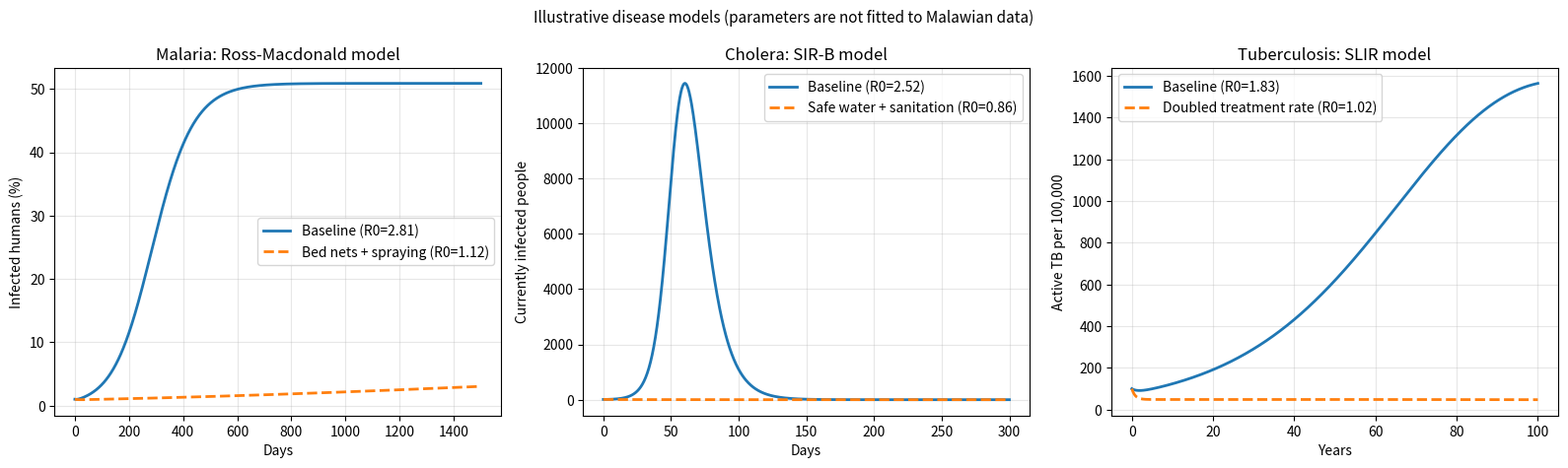

Reproduce this figure in Python.
"""
Compartmental models of malaria, cholera and tuberculosis in Python.

Author: Cosmo Chidothi
Tools: NumPy, SciPy (solve_ivp), Matplotlib

Models
------
1. Malaria  - Ross-Macdonald model (humans SIS, mosquitoes SI)
2. Cholera  - SIR-B model (humans SIR + free-living Vibrio cholerae in water)
3. TB       - SLIR-type model (Susceptible, Latent, Infectious, Recovered/treated)

Each model is run twice: a baseline and an intervention scenario
(bed nets, water/sanitation, better TB treatment).

IMPORTANT: parameter values are illustrative, chosen from typical ranges in the
literature to demonstrate the method. They are NOT fitted to Malawian data.
"""
import numpy as np
from scipy.integrate import solve_ivp
import matplotlib

matplotlib.use("Agg")
import matplotlib.pyplot as plt


# ---------------------------------------------------------------- Malaria
def malaria_params(m=0.5):
    return dict(
        m=m,      # mosquitoes per human
        a=0.25,   # bites per mosquito per day
        b=0.30,   # prob. infection mosquito -> human per bite
        c=0.30,   # prob. infection human -> mosquito per bite
        r=0.01,   # human recovery rate (1/day, ~100 days infectious)
        mu=0.10,  # mosquito death rate (1/day, ~10 day lifespan)
    )


def malaria_rhs(t, y, p):
    Ih, Im = y  # fraction of infected humans / mosquitoes
    dIh = p["m"] * p["a"] * p["b"] * Im * (1 - Ih) - p["r"] * Ih
    dIm = p["a"] * p["c"] * Ih * (1 - Im) - p["mu"] * Im
    return [dIh, dIm]


def malaria_R0(p):
    # Threshold quantity (squared form): > 1 means malaria persists
    return p["m"] * p["a"] ** 2 * p["b"] * p["c"] / (p["r"] * p["mu"])


# ---------------------------------------------------------------- Cholera
def cholera_params(beta_w=0.15):
    return dict(
        beta_w=beta_w,  # water-borne transmission rate (1/day)
        beta_h=0.05,    # direct person-to-person transmission (1/day)
        K=1e6,          # Vibrio concentration giving 50% infection chance
        gamma=0.2,      # recovery rate (1/day, ~5 days)
        xi=10.0,        # shedding rate per infected person into water
        delta=0.33,     # bacterial decay rate in water (1/day)
        mu=1 / (60 * 365),  # birth/death rate (1/day)
        N=100_000,      # community size
    )


def cholera_rhs(t, y, p):
    S, I, R, B = y
    N = p["N"]
    force = p["beta_w"] * B / (p["K"] + B) + p["beta_h"] * I / N
    dS = p["mu"] * N - force * S - p["mu"] * S
    dI = force * S - (p["gamma"] + p["mu"]) * I
    dR = p["gamma"] * I - p["mu"] * R
    dB = p["xi"] * I - p["delta"] * B
    return [dS, dI, dR, dB]


def cholera_R0(p):
    # Early-epidemic threshold, S ~ N and B small
    return (p["beta_w"] * p["xi"] * p["N"] / (p["K"] * p["delta"]) + p["beta_h"]) / (
        p["gamma"] + p["mu"]
    )


# ---------------------------------------------------------------------- TB
def tb_params(gamma=0.5):
    return dict(
        beta=1.5,      # transmission rate per infectious person per year
        sigma=0.05,    # progression latent -> active (1/yr)
        gamma=gamma,   # treatment/recovery rate (1/yr)
        mu=0.02,       # natural birth/death rate (1/yr)
        mu_tb=0.10,    # TB-induced death rate (1/yr)
        rho=0.9,       # fraction of recovered who stay protected (rest relapse to latent)
    )


def tb_rhs(t, y, p):
    S, L, I, R = y
    N = S + L + I + R
    lam = p["beta"] * I / N
    dS = p["mu"] * N - lam * S - p["mu"] * S
    dL = lam * S + (1 - p["rho"]) * p["gamma"] * I - (p["sigma"] + p["mu"]) * L
    dI = p["sigma"] * L - (p["gamma"] + p["mu"] + p["mu_tb"]) * I
    dR = p["rho"] * p["gamma"] * I - p["mu"] * R
    return [dS, dL, dI, dR]


def tb_R0(p):
    # Includes relapse: a fraction (1 - rho) of treated cases return to the
    # latent class, so they can become infectious again.
    prog = p["sigma"] / (p["sigma"] + p["mu"])  # chance latent -> active
    leave_I = p["gamma"] + p["mu"] + p["mu_tb"] - (1 - p["rho"]) * p["gamma"] * prog
    return p["beta"] * prog / leave_I


# ------------------------------------------------------------------ driver
def run(rhs, y0, p, t_end, n=1000):
    t_eval = np.linspace(0, t_end, n)
    sol = solve_ivp(rhs, (0, t_end), y0, args=(p,), t_eval=t_eval,
                    method="LSODA", rtol=1e-8, atol=1e-10)
    return sol.t, sol.y


def main():
    fig, axes = plt.subplots(1, 3, figsize=(16, 4.8))
    summary = []

    # ---- Malaria (time in days -> plot in days)
    base, ctrl = malaria_params(0.5), malaria_params(0.2)  # nets/spraying cut m by 60%
    t, yb = run(malaria_rhs, [0.01, 0.0], base, 1500)
    _, yc = run(malaria_rhs, [0.01, 0.0], ctrl, 1500)
    ax = axes[0]
    ax.plot(t, yb[0] * 100, lw=2, label=f"Baseline (R0={malaria_R0(base):.2f})")
    ax.plot(t, yc[0] * 100, lw=2, ls="--",
            label=f"Bed nets + spraying (R0={malaria_R0(ctrl):.2f})")
    ax.set(title="Malaria: Ross-Macdonald model", xlabel="Days",
           ylabel="Infected humans (%)")
    ax.legend()
    summary.append(("Malaria", malaria_R0(base), malaria_R0(ctrl),
                    f"Endemic infected humans: {yb[0][-1]*100:.1f}% -> {yc[0][-1]*100:.1f}%"))

    # ---- Cholera (days)
    base, ctrl = cholera_params(0.15), cholera_params(0.04)  # safe water + sanitation
    N = base["N"]
    y0 = [N - 10, 10, 0, 0]
    t, yb = run(cholera_rhs, y0, base, 300)
    _, yc = run(cholera_rhs, y0, ctrl, 300)
    ax = axes[1]
    ax.plot(t, yb[1], lw=2, label=f"Baseline (R0={cholera_R0(base):.2f})")
    ax.plot(t, yc[1], lw=2, ls="--",
            label=f"Safe water + sanitation (R0={cholera_R0(ctrl):.2f})")
    ax.set(title="Cholera: SIR-B model", xlabel="Days", ylabel="Currently infected people")
    ax.legend()
    summary.append(("Cholera", cholera_R0(base), cholera_R0(ctrl),
                    f"Peak infected: {yb[1].max():,.0f} -> {yc[1].max():,.0f} "
                    f"of {N:,} people"))

    # ---- TB (years)
    base, ctrl = tb_params(0.5), tb_params(1.0)  # faster diagnosis & treatment
    y0 = [0.989, 0.01, 0.001, 0.0]
    t, yb = run(tb_rhs, y0, base, 100)
    _, yc = run(tb_rhs, y0, ctrl, 100)
    ax = axes[2]
    ax.plot(t, yb[2] * 1e5, lw=2, label=f"Baseline (R0={tb_R0(base):.2f})")
    ax.plot(t, yc[2] * 1e5, lw=2, ls="--",
            label=f"Doubled treatment rate (R0={tb_R0(ctrl):.2f})")
    ax.set(title="Tuberculosis: SLIR model", xlabel="Years",
           ylabel="Active TB per 100,000")
    ax.legend()
    summary.append(("TB", tb_R0(base), tb_R0(ctrl),
                    f"Active TB per 100,000 at year 100: {yb[2][-1]*1e5:,.0f} -> {yc[2][-1]*1e5:,.0f}"))

    for ax in axes:
        ax.grid(alpha=0.3)
    fig.suptitle("Illustrative disease models (parameters are not fitted to Malawian data)",
                 fontsize=11)
    fig.tight_layout()
    fig.savefig("disease_models.png", dpi=200)

    print(f"{'Disease':<10}{'R0 base':>9}{'R0 control':>12}  Result")
    for name, r0b, r0c, text in summary:
        print(f"{name:<10}{r0b:>9.2f}{r0c:>12.2f}  {text}")


if __name__ == "__main__":
    main()
